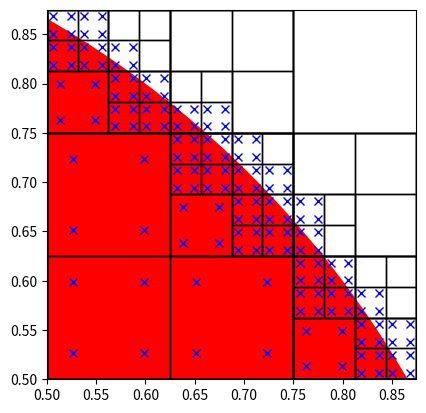

Source code (Python):
import math
def PlotSubdivide(x1,x2,y1,y2,ax,level,MAXLEVEL=2):
    halfx = (x1+x2)/2
    halfy = (y1+y2)/2
    w = x2-x1
    h = y2-y1
    gpx1 = halfx-w/2 *(1 / math.sqrt(3))
    gpy1 = halfy-h/2 *(1 / math.sqrt(3))

    gpx2 = halfx+w/2 *(1 / math.sqrt(3))
    gpy2 = halfy+h/2 *(1 / math.sqrt(3))
    
    if isBoundary(x1,x2,y1,y2) and level<MAXLEVEL:
        plotRectangle(x1, halfx,y1,halfy,level,ax)
        plotRectangle(x1, halfx,halfy,y2,level,ax)
        plotRectangle(halfx, x2,y1,halfy,level,ax)
        plotRectangle(halfx, x2,halfy,y2,level,ax)
    else:
        if not isOutside(x1,x2,y1,y2):
            ax.plot(gpx1,gpy1,'bx')
            ax.plot(gpx1,gpy2,'bx')
            ax.plot(gpx2,gpy1,'bx')
            ax.plot(gpx2,gpy2,'bx')
        return 0
    if level == MAXLEVEL:
        if not isOutside(x1,x2,y1,y2):
            ax.plot(gpx1,gpy1,'bx')
            ax.plot(gpx1,gpy2,'bx')
            ax.plot(gpx2,gpy1,'bx')
            ax.plot(gpx2,gpy2,'bx')
    else:
        PlotSubdivide(x1,halfx,y1,halfy,ax,level+1,MAXLEVEL)
        PlotSubdivide(x1,halfx,halfy,y2,ax,level+1,MAXLEVEL)
        PlotSubdivide(halfx,x2,y1,halfy,ax,level+1,MAXLEVEL)
        PlotSubdivide(halfx,x2,halfy,y2,ax,level+1,MAXLEVEL)
    

def plotRectangle(x1,x2,y1,y2,level,ax):
    rect = plt.Rectangle((x1, y1), x2-x1, y2-y1, edgecolor='black', facecolor='none')
    ax.add_patch(rect)
    
def isBoundary(x1,x2,y1,y2):
    distances = [x1**2 + y1**2,
                 x1**2 + y2**2,
                 x2**2 + y1**2,
                 x2**2 + y2**2]

    innerElement = True # all points are inside the body
    outerElement = True # all points are outside the body
    for point in distances:
        if point>1:
            innerElement = False
        else:
            outerElement = False
    if innerElement: #regular element
        return False
    elif outerElement:
        return False
    else:
        return True
def isOutside(x1,x2,y1,y2):
    distances = [x1**2 + y1**2,
                 x1**2 + y2**2,
                 x2**2 + y1**2,
                 x2**2 + y2**2]

    innerElement = True # all points are inside the body
    outerElement = True # all points are outside the body
    for point in distances:
        if point>1:
            innerElement = False
        else:
            outerElement = False
    if innerElement: #regular element
        return False
    elif outerElement:
        return True
    else:
        return False
    
import matplotlib.pyplot as plt
fig, ax = plt.subplots()
circle = plt.Circle((0, 0), 1, facecolor='r')
ax.add_patch(circle)

# Set the aspect of the plot to be equal
ax.set_aspect('equal')

# Set limits for x and y axes
ax.set_xlim(0.5, 0.875)
ax.set_ylim(0.5, 0.875)
PlotSubdivide(0,1,0,1,ax,0,5)
plt.show()
